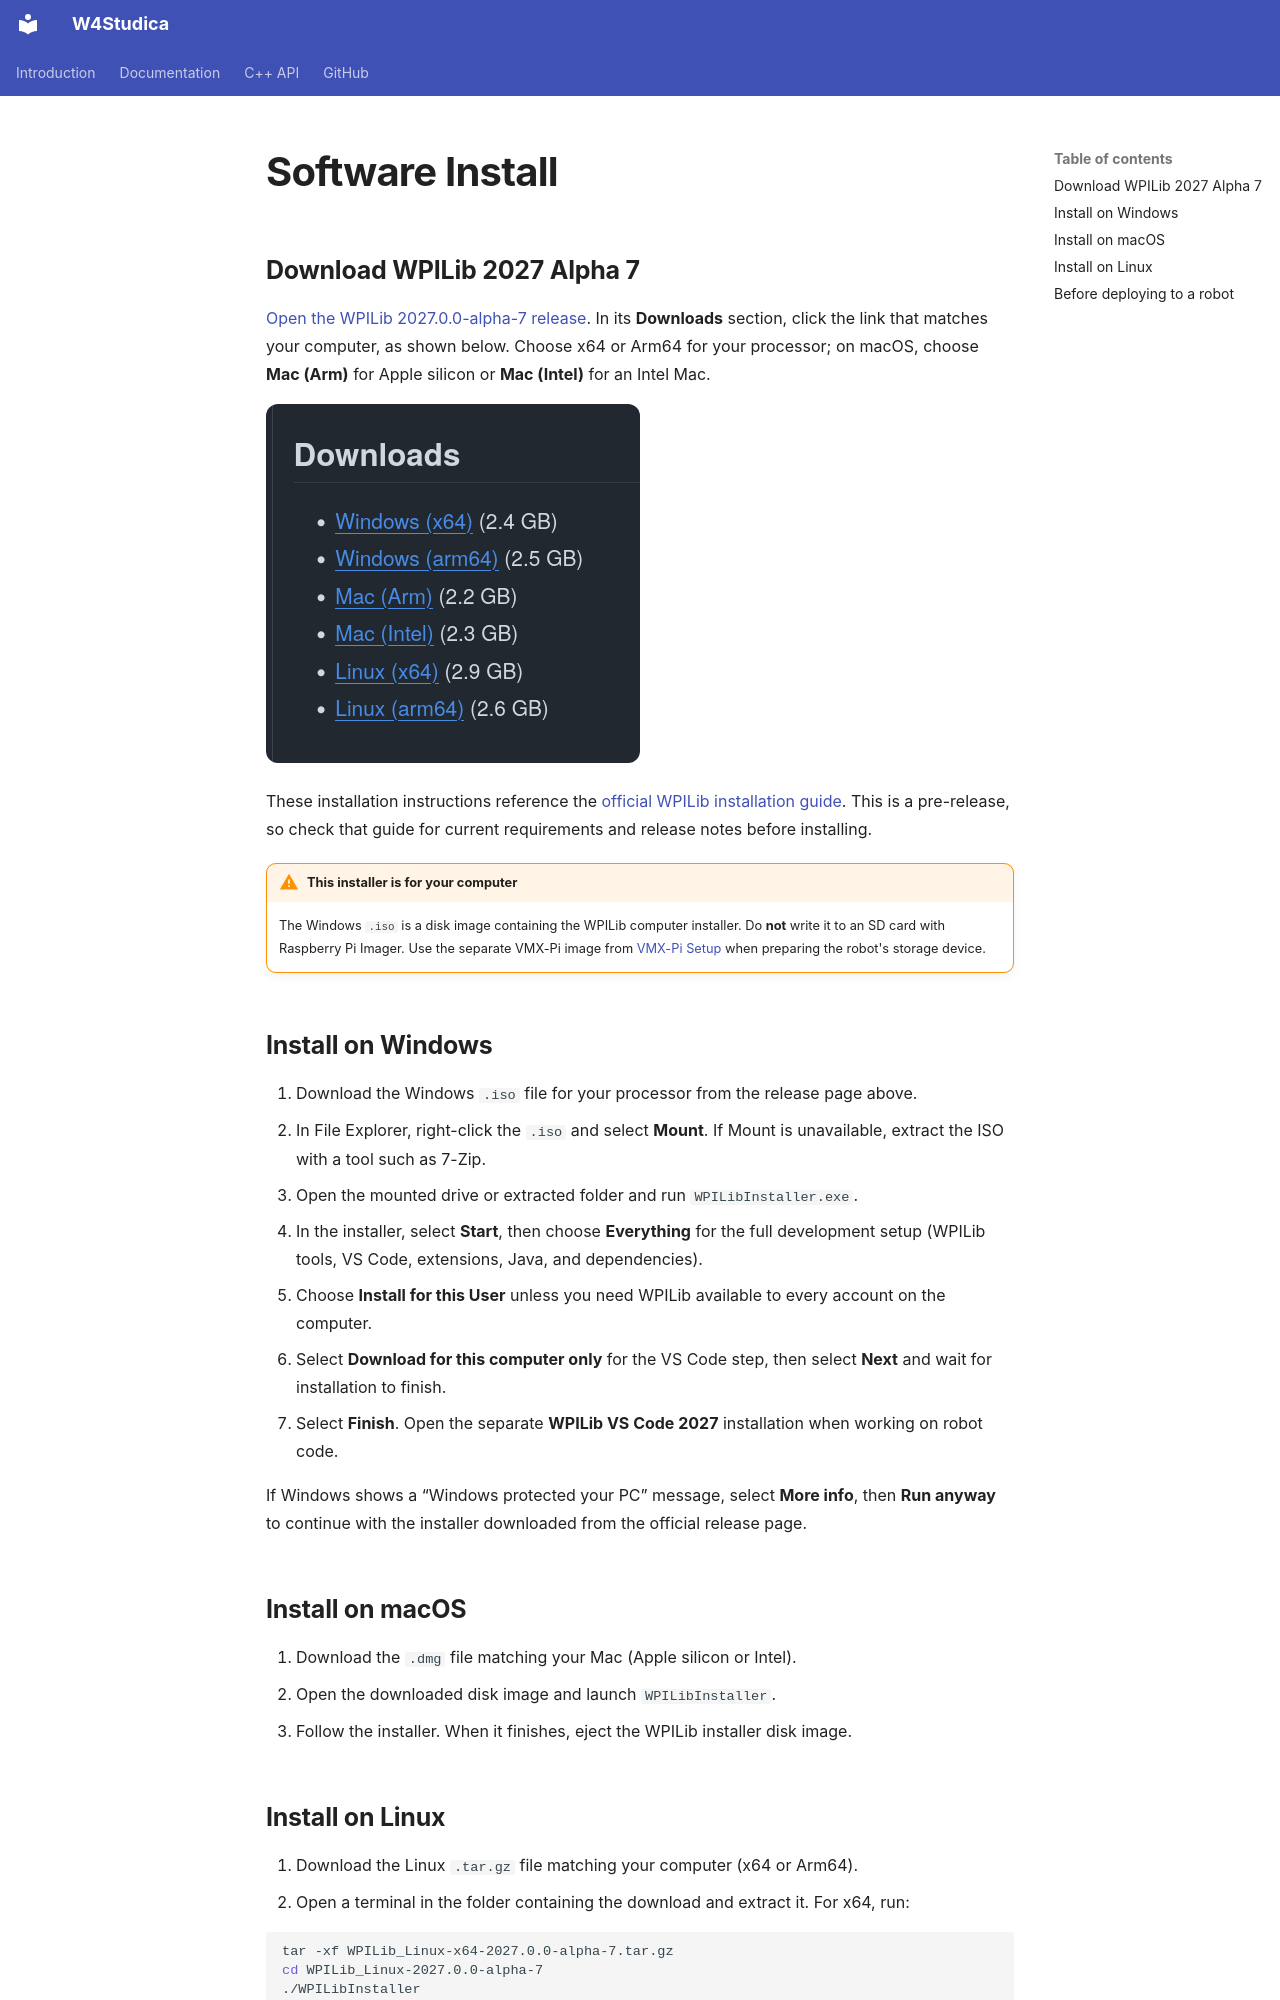

repository: wsuser1101/wsuser1101.github.io · page: en/guides/vmx-pi/software-install/index.html · generator: mkdocs

---
title: Software Install
---

## Download WPILib 2027 Alpha 7

[Open the WPILib 2027.0.0-alpha-7 release](https://github.com/wpilibsuite/allwpilib/releases/tag/v2027.0.0-alpha-7). In its **Downloads** section, click the link that matches your computer, as shown below. Choose x64 or Arm64 for your processor; on macOS, choose **Mac (Arm)** for Apple silicon or **Mac (Intel)** for an Intel Mac.

[![WPILib release Downloads section](../../assets/wpilib-downloads.png)](https://github.com/wpilibsuite/allwpilib/releases/tag/v2027.0.0-alpha-7)

These installation instructions reference the [official WPILib installation guide](https://docs.wpilib.org/en/latest/docs/zero-to-robot/step-2/wpilib-setup.html). This is a pre-release, so check that guide for current requirements and release notes before installing.

!!! warning "This installer is for your computer"
    The Windows `.iso` is a disk image containing the WPILib computer installer. Do **not** write it to an SD card with Raspberry Pi Imager. Use the separate VMX-Pi image from [VMX-Pi Setup](vmx-pi-setup.md) when preparing the robot's storage device.

## Install on Windows

1. Download the Windows `.iso` file for your processor from the release page above.
2. In File Explorer, right-click the `.iso` and select **Mount**. If Mount is unavailable, extract the ISO with a tool such as 7-Zip.
3. Open the mounted drive or extracted folder and run `WPILibInstaller.exe`.
4. In the installer, select **Start**, then choose **Everything** for the full development setup (WPILib tools, VS Code, extensions, Java, and dependencies).
5. Choose **Install for this User** unless you need WPILib available to every account on the computer.
6. Select **Download for this computer only** for the VS Code step, then select **Next** and wait for installation to finish.
7. Select **Finish**. Open the separate **WPILib VS Code 2027** installation when working on robot code.

If Windows shows a “Windows protected your PC” message, select **More info**, then **Run anyway** to continue with the installer downloaded from the official release page.

## Install on macOS

1. Download the `.dmg` file matching your Mac (Apple silicon or Intel).
2. Open the downloaded disk image and launch `WPILibInstaller`.
3. Follow the installer. When it finishes, eject the WPILib installer disk image.
